3-way image classification set "RockPaperScissorsMachineLearning" from GitHub (ThomasStuart/RockPaperScissorsMachineLearning); label vocabulary: paper, rock, scissors.

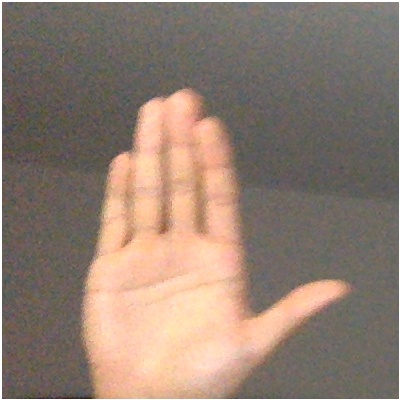
Label: paper

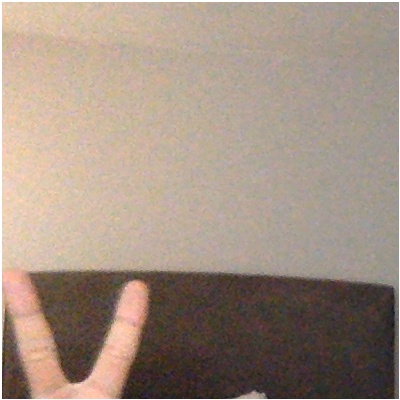
Label: scissors

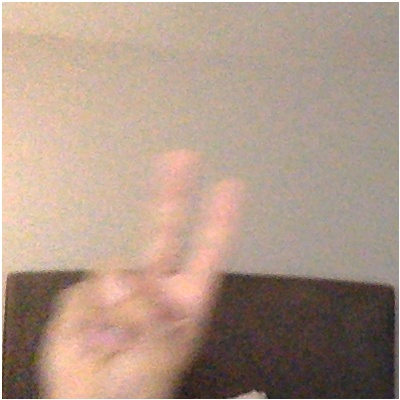
Label: scissors

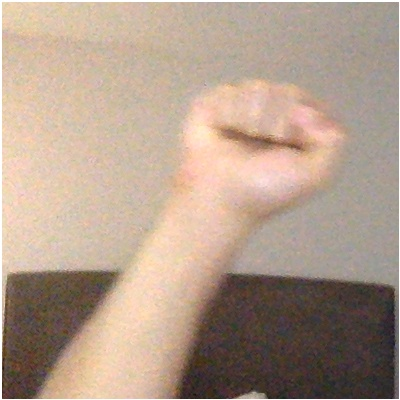
Label: rock

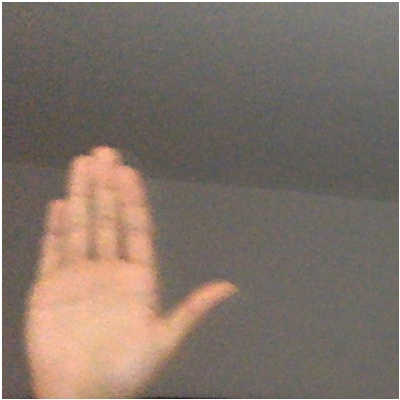
Label: paper

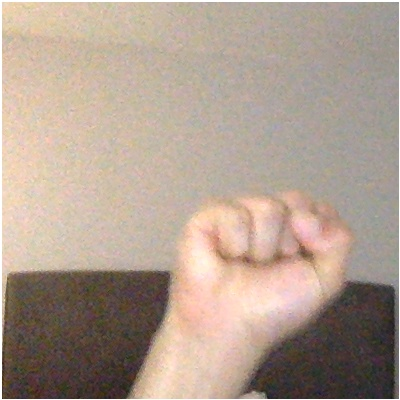
Label: rock
